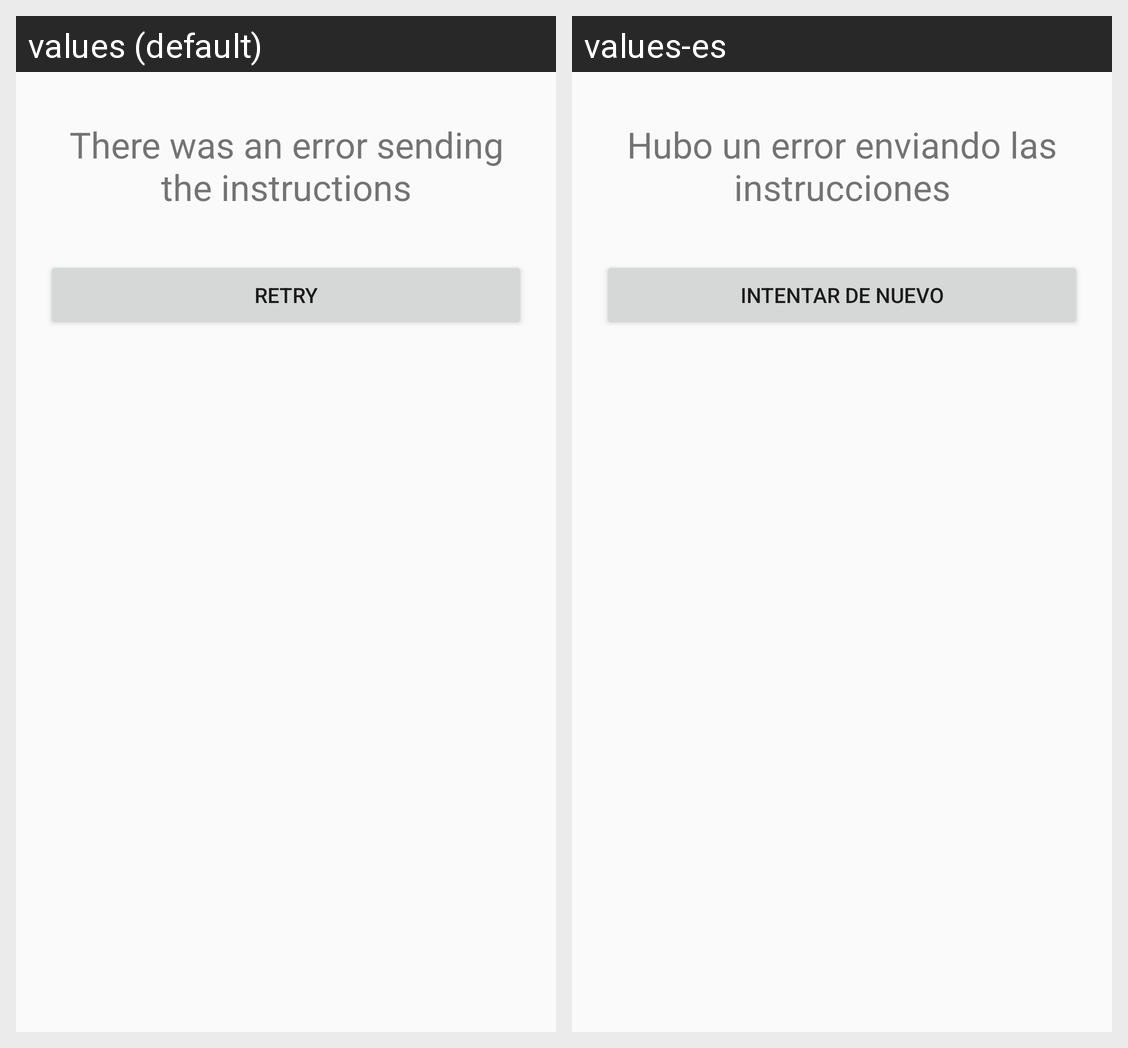

The same Android screen rendered under two of its app's locales, left to right. List the strings drawn on it with the default value and each locale's translation.
Android screen res/layout/fragment_network_failure.xml rendered under 2 locales, left to right: values (default), values-es. Device: Nexus 5 (rendered at 1080×1920; each locale shown at half size, 540×960, under a caption strip naming it); theme Theme.AppCompat.DayNight.
Strings drawn on this screen, with the default value and each locale's value (text and hints the layout hard-codes, and strings that could not be matched under every locale, appear in the picture but are not listed):

send_instructions_error_title
  values: There was an error sending the instructions
  values-es: Hubo un error enviando las instrucciones

send_instructions_error_retry
  values: Retry
  values-es: Intentar de nuevo
